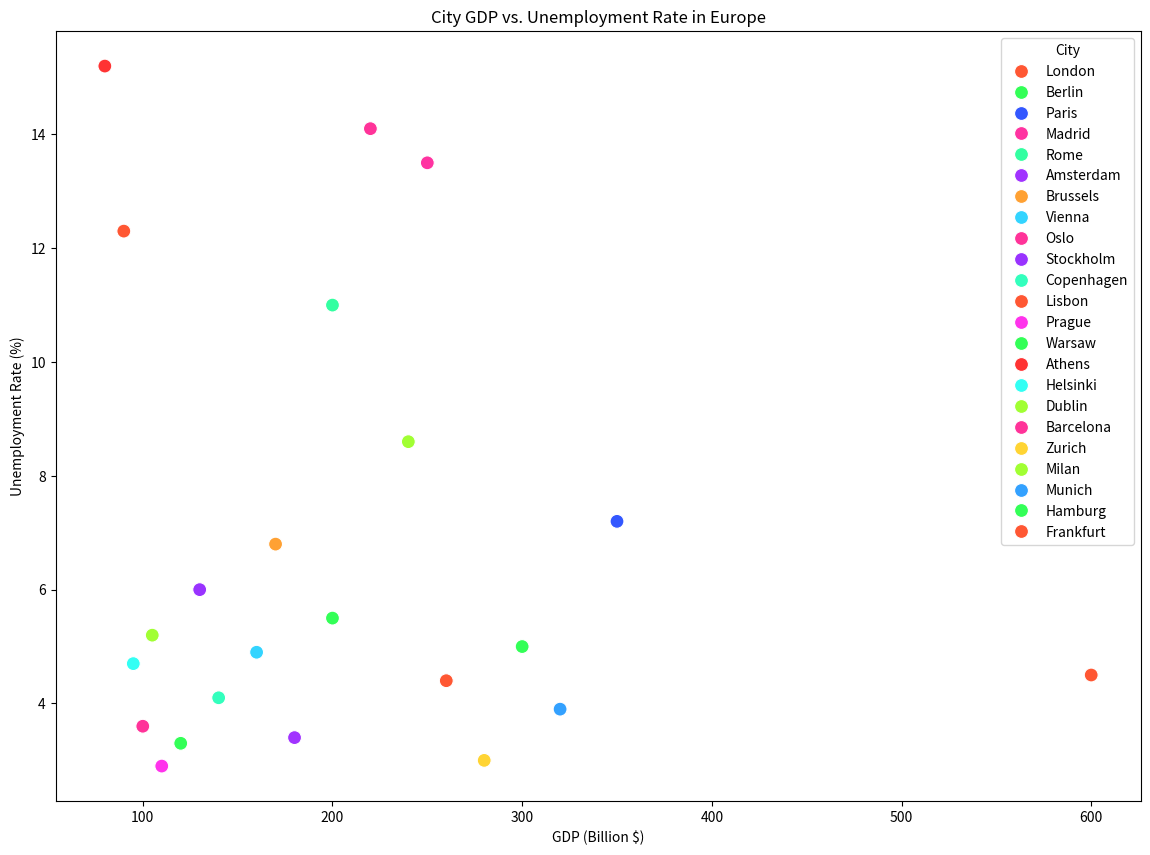

Here is the Python script that generated this plot:

import seaborn as sns
import pandas as pd
import matplotlib.pyplot as plt

# Data: City GDP and Unemployment Rate
data = {
    'City': [
        'London', 'Berlin', 'Paris', 'Madrid', 'Rome',
        'Amsterdam', 'Brussels', 'Vienna', 'Oslo',
        'Stockholm', 'Copenhagen', 'Lisbon', 'Prague',
        'Warsaw', 'Athens', 'Helsinki', 'Dublin',
        'Barcelona', 'Zurich', 'Milan', 'Munich',
        'Hamburg', 'Frankfurt'
    ],
    'GDP (Billion $)': [
        600, 300, 350, 250, 200,
        180, 170, 160, 100,
        130, 140, 90, 110,
        120, 80, 95, 105,
        220, 280, 240, 320,
        200, 260
    ],
    'Unemployment Rate (%)': [
        4.5, 5.0, 7.2, 13.5, 11.0,
        3.4, 6.8, 4.9, 3.6,
        6.0, 4.1, 12.3, 2.9,
        3.3, 15.2, 4.7, 5.2,
        14.1, 3.0, 8.6, 3.9,
        5.5, 4.4
    ]
}

# Convert data to DataFrame
df = pd.DataFrame(data)

# Set the width and height of the plot
plt.figure(figsize=(14, 10))

# Create Seaborn scatterplot
sns.scatterplot(
    x='GDP (Billion $)', y='Unemployment Rate (%)',
    hue='City', palette=[
        '#FF5733', '#33FF57', '#3357FF', '#FF33A1', '#33FFA1',
        '#A133FF', '#FFA133', '#33D4FF', '#FF3399', '#9933FF',
        '#33FFBD', '#FF5733', '#FF33EC', '#33FF57', '#FF3333',
        '#33FFF4', '#A1FF33', '#FF3399', '#FFD433', '#A1FF33',
        '#33A1FF', '#33FF57', '#FF5733'
    ],
    data=df,
    s=100  # Marker size
)

# Add labels and title
plt.xlabel('GDP (Billion $)')
plt.ylabel('Unemployment Rate (%)')
plt.title('City GDP vs. Unemployment Rate in Europe')

# Display plot
plt.show()
